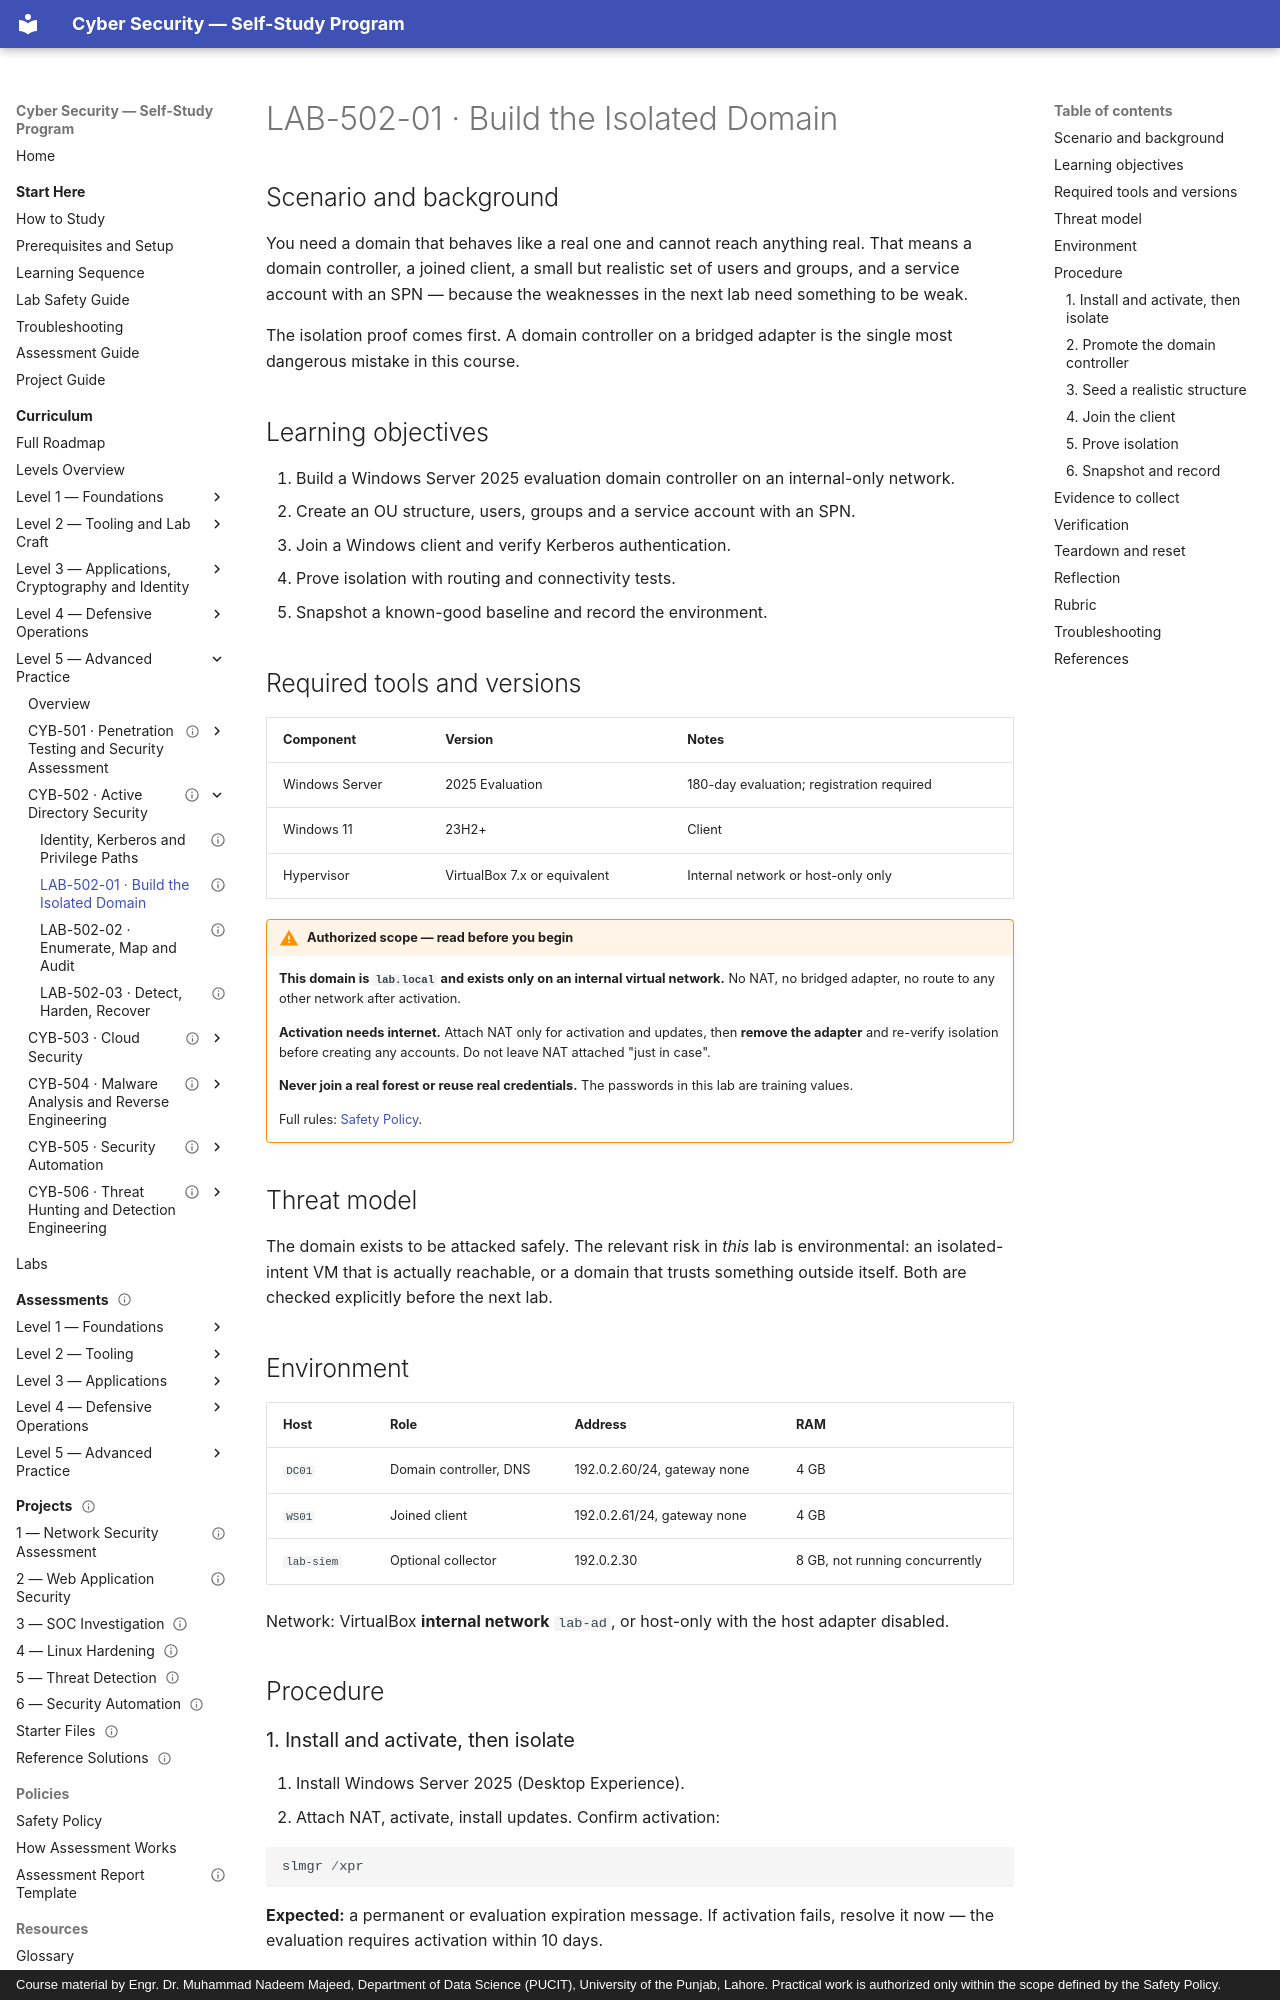

repository: nadeem-majeedch/CyberSecurity · page: levels/level-5-advanced/02-active-directory/lab-01-build-domain/index.html · generator: mkdocs · copyright: Course material by Engr. Dr. Muhammad Nadeem Majeed, Department of Data Science (PUCIT), University of the Punjab, Lahore. Practical work is authorized only within the scope defined by the Safety Policy.

---
title: "LAB-502-01 · Build the Isolated Domain"
description: "Stand up a single-domain lab on an internal-only network: promote a DC, seed realistic objects, join a client, and prove there is no route out."
module_code: CYB-502
level: 5
kind: lab
prerequisites: [CYB-502]
estimated_minutes: 240
difficulty: advanced
safety: isolated-vm
lab_ids: [LAB-502-01]
version: 1.0.0
last_reviewed: 2026-10-29
reviewers: []
status: published
tags: [active-directory, windows-server, domain-controller, isolation, powershell]
---

# LAB-502-01 · Build the Isolated Domain

## Scenario and background

You need a domain that behaves like a real one and cannot reach anything real. That means a domain controller, a
joined client, a small but realistic set of users and groups, and a service account with an SPN — because the
weaknesses in the next lab need something to be weak.

The isolation proof comes first. A domain controller on a bridged adapter is the single most dangerous mistake in this
course.

## Learning objectives

1. Build a Windows Server 2025 evaluation domain controller on an internal-only network.
2. Create an OU structure, users, groups and a service account with an SPN.
3. Join a Windows client and verify Kerberos authentication.
4. Prove isolation with routing and connectivity tests.
5. Snapshot a known-good baseline and record the environment.

## Required tools and versions

| Component | Version | Notes |
| --- | --- | --- |
| Windows Server | 2025 Evaluation | 180-day evaluation; registration required |
| Windows 11 | 23H2+ | Client |
| Hypervisor | VirtualBox 7.x or equivalent | Internal network or host-only only |

!!! warning "Authorized scope — read before you begin"
    **This domain is `lab.local` and exists only on an internal virtual network.** No NAT, no bridged adapter, no
    route to any other network after activation.

    **Activation needs internet.** Attach NAT only for activation and updates, then **remove the adapter** and
    re-verify isolation before creating any accounts. Do not leave NAT attached "just in case".

    **Never join a real forest or reuse real credentials.** The passwords in this lab are training values.

    Full rules: [Safety Policy](../../../policies/safety-policy.md).

## Threat model

The domain exists to be attacked safely. The relevant risk in *this* lab is environmental: an isolated-intent VM that
is actually reachable, or a domain that trusts something outside itself. Both are checked explicitly before the next
lab.

## Environment

| Host | Role | Address | RAM |
| --- | --- | --- | --- |
| `DC01` | Domain controller, DNS | 192.0.2.60/24, gateway none | 4 GB |
| `WS01` | Joined client | 192.0.2.61/24, gateway none | 4 GB |
| `lab-siem` | Optional collector | 192.0.2.30 | 8 GB, not running concurrently |

Network: VirtualBox **internal network** `lab-ad`, or host-only with the host adapter disabled.

## Procedure
